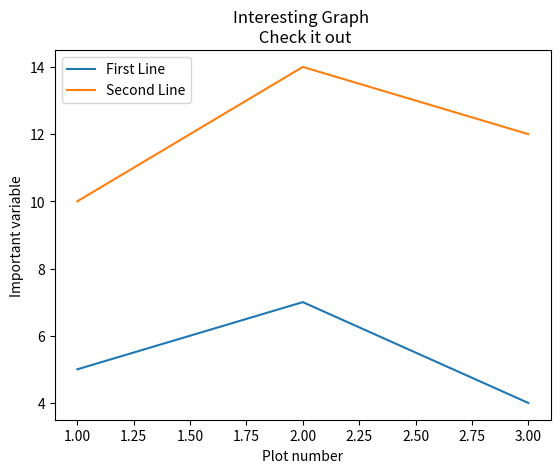

Here is the Python script that generated this plot:
from matplotlib import pyplot as plt 

# Function to plot a line 

x = [1,2,3]
y = [5,7,4]

x2 = [1,2,3]
y2 = [10,14,12]

plt.plot(x,y,label='First Line')
plt.plot(x2,y2,label='Second Line')
# Legends,titles and plots in matplotlib
# which is quite similiar to matlab
plt.xlabel('Plot number')
plt.ylabel('Important variable')
plt.title('Interesting Graph \n Check it out')

# Invoke the legend
plt.legend()

plt.show()